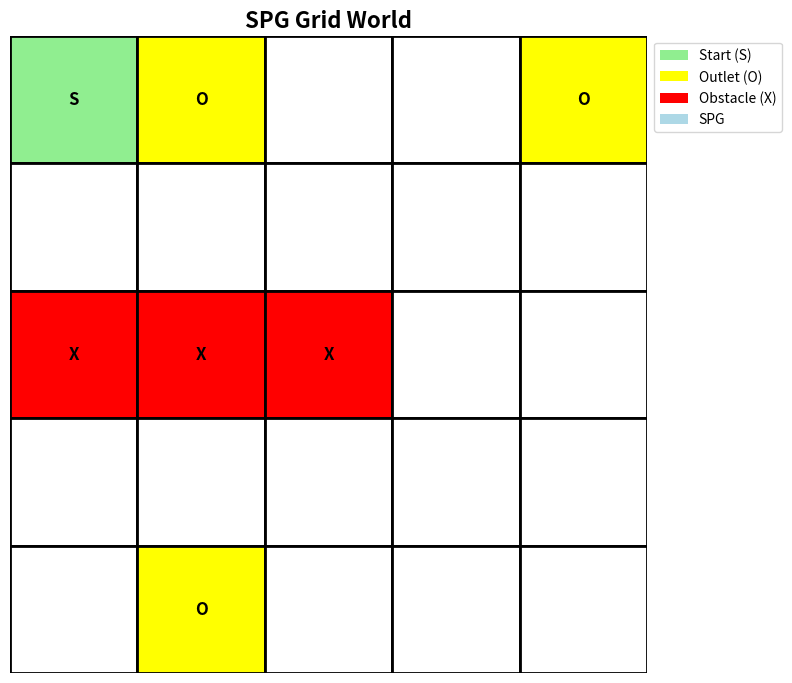
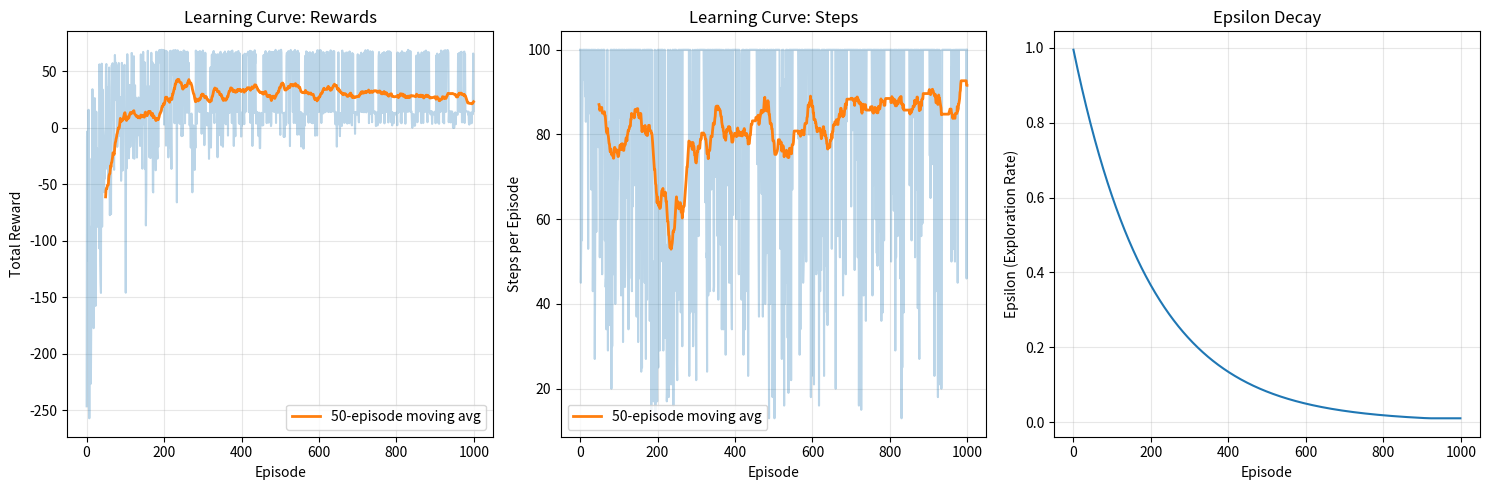
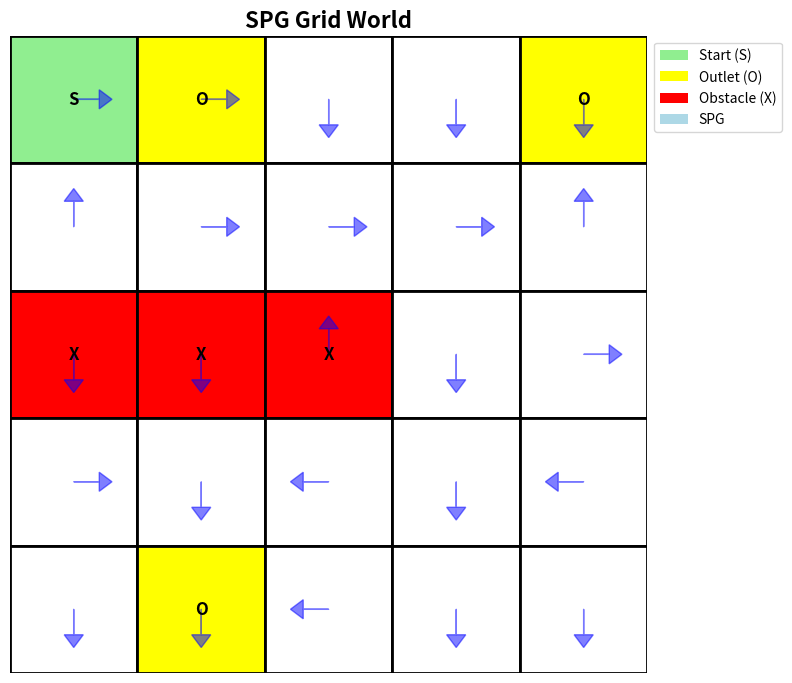

Reproduce these figures in Python, in order.
"""
Q-Learning Implementation from Scratch
Grid-world environment themed as SPG (Sales Promoter Girl) visiting outlets
"""

import numpy as np
import matplotlib.pyplot as plt
from typing import Tuple, List, Dict, Optional
import random


class GridWorldSPG:
    """
    Grid-world environment where an SPG agent learns to visit outlets efficiently.
    
    Grid layout:
    - S: Start position (SPG home base)
    - O: Outlet (reward)
    - X: Obstacle (penalty)
    - Empty: Regular path (small step penalty)
    """
    
    def __init__(self, grid_size: int = 5, n_outlets: int = 3, n_obstacles: int = 3, seed: Optional[int] = None):
        """
        Initialize the grid-world environment.
        
        Args:
            grid_size: Size of the square grid
            n_outlets: Number of outlets to place
            n_obstacles: Number of obstacles to place
            seed: Random seed for reproducibility
        """
        if seed is not None:
            np.random.seed(seed)
            random.seed(seed)
        
        self.grid_size = grid_size
        self.n_outlets = n_outlets
        self.n_obstacles = n_obstacles
        self.seed = seed
        
        # Actions: 0=up, 1=right, 2=down, 3=left
        self.actions = [0, 1, 2, 3]
        self.action_names = ['↑', '→', '↓', '←']
        
        # Initialize grid
        self._initialize_grid()
        
    def _initialize_grid(self):
        """Initialize grid with start, outlets, and obstacles."""
        self.grid = np.zeros((self.grid_size, self.grid_size), dtype=int)
        
        # Place start position at top-left
        self.start_pos = (0, 0)
        self.grid[self.start_pos] = 1  # 1 = start
        
        # Get available positions (excluding start)
        available_positions = [(i, j) for i in range(self.grid_size) 
                              for j in range(self.grid_size) if (i, j) != self.start_pos]
        
        # Place outlets (2 = outlet)
        self.outlet_positions = []
        for _ in range(self.n_outlets):
            if available_positions:
                pos = random.choice(available_positions)
                available_positions.remove(pos)
                self.outlet_positions.append(pos)
                self.grid[pos] = 2
        
        # Place obstacles (3 = obstacle)
        self.obstacle_positions = []
        for _ in range(self.n_obstacles):
            if available_positions:
                pos = random.choice(available_positions)
                available_positions.remove(pos)
                self.obstacle_positions.append(pos)
                self.grid[pos] = 3
        
        # Track visited outlets
        self.visited_outlets = set()
        
    def reset(self) -> Tuple[int, int]:
        """Reset environment to start position."""
        self.current_pos = self.start_pos
        self.visited_outlets = set()
        return self.current_pos
    
    def step(self, action: int) -> Tuple[Tuple[int, int], float, bool, Dict]:
        """
        Take a step in the environment.
        
        Args:
            action: Action to take (0=up, 1=right, 2=down, 3=left)
            
        Returns:
            next_state: Next position
            reward: Reward received
            done: Whether episode is finished
            info: Additional information
        """
        # Calculate next position
        row, col = self.current_pos
        
        if action == 0:  # up
            next_row, next_col = max(0, row - 1), col
        elif action == 1:  # right
            next_row, next_col = row, min(self.grid_size - 1, col + 1)
        elif action == 2:  # down
            next_row, next_col = min(self.grid_size - 1, row + 1), col
        elif action == 3:  # left
            next_row, next_col = row, max(0, col - 1)
        else:
            raise ValueError(f"Invalid action: {action}")
        
        next_pos = (next_row, next_col)
        
        # Calculate reward
        reward = -0.1  # Small penalty for each step
        done = False
        info = {}
        
        # Check if hit obstacle
        if next_pos in self.obstacle_positions:
            reward = -10.0  # Large penalty for hitting obstacle
            info['hit_obstacle'] = True
        # Check if reached outlet
        elif next_pos in self.outlet_positions:
            if next_pos not in self.visited_outlets:
                reward = 10.0  # Reward for visiting new outlet
                self.visited_outlets.add(next_pos)
                info['visited_outlet'] = True
                
                # Episode ends when all outlets visited
                if len(self.visited_outlets) == len(self.outlet_positions):
                    done = True
                    reward = 50.0  # Bonus for visiting all outlets
                    info['all_outlets_visited'] = True
            else:
                reward = 0.0  # No reward for revisiting outlet
        
        self.current_pos = next_pos
        
        return next_pos, reward, done, info
    
    def get_state_index(self, pos: Tuple[int, int]) -> int:
        """Convert (row, col) position to state index."""
        row, col = pos
        return row * self.grid_size + col
    
    def get_pos_from_state(self, state_index: int) -> Tuple[int, int]:
        """Convert state index to (row, col) position."""
        row = state_index // self.grid_size
        col = state_index % self.grid_size
        return (row, col)
    
    def render(self, q_table: Optional[np.ndarray] = None):
        """Visualize the grid world."""
        fig, ax = plt.subplots(figsize=(8, 8))
        
        # Draw grid
        for i in range(self.grid_size):
            for j in range(self.grid_size):
                # Color cells
                if (i, j) == self.start_pos:
                    color = 'lightgreen'
                    text = 'S'
                elif (i, j) in self.outlet_positions:
                    if (i, j) in self.visited_outlets:
                        color = 'gold'
                        text = 'O✓'
                    else:
                        color = 'yellow'
                        text = 'O'
                elif (i, j) in self.obstacle_positions:
                    color = 'red'
                    text = 'X'
                elif (i, j) == self.current_pos:
                    color = 'lightblue'
                    text = 'SPG'
                else:
                    color = 'white'
                    text = ''
                
                # Draw cell
                rect = plt.Rectangle((j, self.grid_size - 1 - i), 1, 1, 
                                    facecolor=color, edgecolor='black', linewidth=2)
                ax.add_patch(rect)
                
                # Add text
                if text:
                    ax.text(j + 0.5, self.grid_size - 1 - i + 0.5, text,
                           ha='center', va='center', fontsize=12, fontweight='bold')
                
                # Add Q-values arrows if Q-table provided
                if q_table is not None:
                    state_idx = self.get_state_index((i, j))
                    best_action = np.argmax(q_table[state_idx])
                    
                    # Draw small arrow for best action
                    arrow_size = 0.2
                    dx, dy = 0, 0
                    if best_action == 0:  # up
                        dy = arrow_size
                    elif best_action == 1:  # right
                        dx = arrow_size
                    elif best_action == 2:  # down
                        dy = -arrow_size
                    elif best_action == 3:  # left
                        dx = -arrow_size
                    
                    if dx != 0 or dy != 0:
                        ax.arrow(j + 0.5, self.grid_size - 1 - i + 0.5, 
                                dx, dy, head_width=0.15, head_length=0.1,
                                fc='blue', ec='blue', alpha=0.5)
        
        ax.set_xlim(0, self.grid_size)
        ax.set_ylim(0, self.grid_size)
        ax.set_aspect('equal')
        ax.axis('off')
        
        # Add legend
        legend_elements = [
            plt.Rectangle((0, 0), 1, 1, fc='lightgreen', label='Start (S)'),
            plt.Rectangle((0, 0), 1, 1, fc='yellow', label='Outlet (O)'),
            plt.Rectangle((0, 0), 1, 1, fc='red', label='Obstacle (X)'),
            plt.Rectangle((0, 0), 1, 1, fc='lightblue', label='SPG'),
        ]
        ax.legend(handles=legend_elements, loc='upper left', bbox_to_anchor=(1, 1))
        
        plt.title('SPG Grid World', fontsize=16, fontweight='bold')
        plt.tight_layout()
        
        return fig, ax


class QLearningAgent:
    """
    Q-Learning agent that learns optimal policy through interaction.
    """
    
    def __init__(self, n_states: int, n_actions: int, 
                 learning_rate: float = 0.1, 
                 discount_factor: float = 0.95,
                 epsilon: float = 1.0,
                 epsilon_decay: float = 0.995,
                 epsilon_min: float = 0.01,
                 seed: Optional[int] = None):
        """
        Initialize Q-Learning agent.
        
        Args:
            n_states: Number of possible states
            n_actions: Number of possible actions
            learning_rate: Learning rate (alpha)
            discount_factor: Discount factor (gamma)
            epsilon: Initial exploration rate
            epsilon_decay: Epsilon decay rate per episode
            epsilon_min: Minimum epsilon value
            seed: Random seed for reproducibility
        """
        if seed is not None:
            np.random.seed(seed)
            random.seed(seed)
        
        self.n_states = n_states
        self.n_actions = n_actions
        self.learning_rate = learning_rate
        self.discount_factor = discount_factor
        self.epsilon = epsilon
        self.epsilon_decay = epsilon_decay
        self.epsilon_min = epsilon_min
        self.seed = seed
        
        # Initialize Q-table with zeros
        self.q_table = np.zeros((n_states, n_actions))
        
        # Tracking
        self.training_history = {
            'episodes': [],
            'rewards': [],
            'steps': [],
            'epsilons': []
        }
    
    def choose_action(self, state_index: int, training: bool = True) -> int:
        """
        Choose action using epsilon-greedy policy.
        
        Args:
            state_index: Current state index
            training: Whether in training mode (use epsilon-greedy) or not
            
        Returns:
            action: Selected action
        """
        if training and random.random() < self.epsilon:
            # Exploration: random action
            return random.choice(range(self.n_actions))
        else:
            # Exploitation: best known action
            return np.argmax(self.q_table[state_index])
    
    def update(self, state_index: int, action: int, reward: float, 
               next_state_index: int, done: bool):
        """
        Update Q-value using Q-learning update rule.
        
        Q(s,a) ← Q(s,a) + α[r + γ·max(Q(s',a')) - Q(s,a)]
        
        Args:
            state_index: Current state index
            action: Action taken
            reward: Reward received
            next_state_index: Next state index
            done: Whether episode is finished
        """
        # Current Q-value
        current_q = self.q_table[state_index, action]
        
        # Maximum Q-value for next state
        if done:
            max_next_q = 0
        else:
            max_next_q = np.max(self.q_table[next_state_index])
        
        # Q-learning update
        new_q = current_q + self.learning_rate * (
            reward + self.discount_factor * max_next_q - current_q
        )
        
        self.q_table[state_index, action] = new_q
    
    def decay_epsilon(self):
        """Decay epsilon after each episode."""
        self.epsilon = max(self.epsilon_min, self.epsilon * self.epsilon_decay)
    
    def train(self, env: GridWorldSPG, n_episodes: int = 1000, 
              max_steps_per_episode: int = 100) -> Dict:
        """
        Train the agent using Q-learning.
        
        Args:
            env: Environment to train on
            n_episodes: Number of episodes to train
            max_steps_per_episode: Maximum steps per episode
            
        Returns:
            training_history: Dictionary with training metrics
        """
        for episode in range(n_episodes):
            state = env.reset()
            state_index = env.get_state_index(state)
            
            episode_reward = 0
            episode_steps = 0
            
            for step in range(max_steps_per_episode):
                # Choose action
                action = self.choose_action(state_index, training=True)
                
                # Take action
                next_state, reward, done, info = env.step(action)
                next_state_index = env.get_state_index(next_state)
                
                # Update Q-table
                self.update(state_index, action, reward, next_state_index, done)
                
                # Update state
                state_index = next_state_index
                episode_reward += reward
                episode_steps += 1
                
                if done:
                    break
            
            # Decay epsilon
            self.decay_epsilon()
            
            # Record history
            self.training_history['episodes'].append(episode)
            self.training_history['rewards'].append(episode_reward)
            self.training_history['steps'].append(episode_steps)
            self.training_history['epsilons'].append(self.epsilon)
        
        return self.training_history
    
    def evaluate(self, env: GridWorldSPG, n_episodes: int = 100,
                max_steps_per_episode: int = 100) -> Dict:
        """
        Evaluate the learned policy.
        
        Args:
            env: Environment to evaluate on
            n_episodes: Number of episodes to evaluate
            max_steps_per_episode: Maximum steps per episode
            
        Returns:
            results: Dictionary with evaluation metrics
        """
        total_rewards = []
        total_steps = []
        success_count = 0
        
        for _ in range(n_episodes):
            state = env.reset()
            state_index = env.get_state_index(state)
            
            episode_reward = 0
            episode_steps = 0
            
            for step in range(max_steps_per_episode):
                # Choose best action (no exploration)
                action = self.choose_action(state_index, training=False)
                
                # Take action
                next_state, reward, done, info = env.step(action)
                next_state_index = env.get_state_index(next_state)
                
                state_index = next_state_index
                episode_reward += reward
                episode_steps += 1
                
                if done:
                    if info.get('all_outlets_visited', False):
                        success_count += 1
                    break
            
            total_rewards.append(episode_reward)
            total_steps.append(episode_steps)
        
        return {
            'mean_reward': np.mean(total_rewards),
            'std_reward': np.std(total_rewards),
            'mean_steps': np.mean(total_steps),
            'std_steps': np.std(total_steps),
            'success_rate': success_count / n_episodes
        }


class RandomAgent:
    """Random agent for baseline comparison."""
    
    def __init__(self, n_actions: int, seed: Optional[int] = None):
        """Initialize random agent."""
        if seed is not None:
            np.random.seed(seed)
            random.seed(seed)
        
        self.n_actions = n_actions
    
    def choose_action(self, state_index: int = None) -> int:
        """Choose random action."""
        return random.choice(range(self.n_actions))
    
    def evaluate(self, env: GridWorldSPG, n_episodes: int = 100,
                max_steps_per_episode: int = 100) -> Dict:
        """Evaluate random policy."""
        total_rewards = []
        total_steps = []
        success_count = 0
        
        for _ in range(n_episodes):
            state = env.reset()
            
            episode_reward = 0
            episode_steps = 0
            
            for step in range(max_steps_per_episode):
                # Choose random action
                action = self.choose_action()
                
                # Take action
                next_state, reward, done, info = env.step(action)
                
                episode_reward += reward
                episode_steps += 1
                
                if done:
                    if info.get('all_outlets_visited', False):
                        success_count += 1
                    break
            
            total_rewards.append(episode_reward)
            total_steps.append(episode_steps)
        
        return {
            'mean_reward': np.mean(total_rewards),
            'std_reward': np.std(total_rewards),
            'mean_steps': np.mean(total_steps),
            'std_steps': np.std(total_steps),
            'success_rate': success_count / n_episodes
        }


def plot_learning_curve(history: Dict, figsize: Tuple[int, int] = (15, 5)):
    """Plot learning curves from training history."""
    fig, axes = plt.subplots(1, 3, figsize=figsize)
    
    # Plot rewards
    axes[0].plot(history['episodes'], history['rewards'], alpha=0.3)
    # Moving average
    window = 50
    if len(history['rewards']) >= window:
        moving_avg = np.convolve(history['rewards'], 
                                np.ones(window)/window, mode='valid')
        axes[0].plot(history['episodes'][window-1:], moving_avg, 
                    linewidth=2, label=f'{window}-episode moving avg')
        axes[0].legend()
    axes[0].set_xlabel('Episode')
    axes[0].set_ylabel('Total Reward')
    axes[0].set_title('Learning Curve: Rewards')
    axes[0].grid(True, alpha=0.3)
    
    # Plot steps
    axes[1].plot(history['episodes'], history['steps'], alpha=0.3)
    if len(history['steps']) >= window:
        moving_avg = np.convolve(history['steps'], 
                                np.ones(window)/window, mode='valid')
        axes[1].plot(history['episodes'][window-1:], moving_avg, 
                    linewidth=2, label=f'{window}-episode moving avg')
        axes[1].legend()
    axes[1].set_xlabel('Episode')
    axes[1].set_ylabel('Steps per Episode')
    axes[1].set_title('Learning Curve: Steps')
    axes[1].grid(True, alpha=0.3)
    
    # Plot epsilon
    axes[2].plot(history['episodes'], history['epsilons'])
    axes[2].set_xlabel('Episode')
    axes[2].set_ylabel('Epsilon (Exploration Rate)')
    axes[2].set_title('Epsilon Decay')
    axes[2].grid(True, alpha=0.3)
    
    plt.tight_layout()
    return fig


def compare_policies(q_agent_results: Dict, random_agent_results: Dict):
    """Compare Q-learning agent with random agent."""
    print("\n" + "="*60)
    print("POLICY COMPARISON")
    print("="*60)
    
    print("\nQ-Learning Agent:")
    print(f"  Mean Reward: {q_agent_results['mean_reward']:.2f} ± {q_agent_results['std_reward']:.2f}")
    print(f"  Mean Steps: {q_agent_results['mean_steps']:.2f} ± {q_agent_results['std_steps']:.2f}")
    print(f"  Success Rate: {q_agent_results['success_rate']*100:.1f}%")
    
    print("\nRandom Agent:")
    print(f"  Mean Reward: {random_agent_results['mean_reward']:.2f} ± {random_agent_results['std_reward']:.2f}")
    print(f"  Mean Steps: {random_agent_results['mean_steps']:.2f} ± {random_agent_results['std_steps']:.2f}")
    print(f"  Success Rate: {random_agent_results['success_rate']*100:.1f}%")
    
    print("\nImprovement:")
    reward_improvement = ((q_agent_results['mean_reward'] - random_agent_results['mean_reward']) 
                         / abs(random_agent_results['mean_reward']) * 100)
    print(f"  Reward: {reward_improvement:+.1f}%")
    
    if random_agent_results['mean_steps'] > 0:
        steps_improvement = ((random_agent_results['mean_steps'] - q_agent_results['mean_steps']) 
                           / random_agent_results['mean_steps'] * 100)
        print(f"  Steps (fewer is better): {steps_improvement:+.1f}%")
    
    success_improvement = (q_agent_results['success_rate'] - random_agent_results['success_rate']) * 100
    print(f"  Success Rate: {success_improvement:+.1f} percentage points")
    print("="*60 + "\n")


if __name__ == "__main__":
    # Set random seed for reproducibility
    SEED = 42
    
    # Create environment
    print("Creating SPG Grid World environment...")
    env = GridWorldSPG(grid_size=5, n_outlets=3, n_obstacles=3, seed=SEED)
    
    # Visualize initial environment
    print("\nInitial Grid World:")
    env.reset()
    fig, _ = env.render()
    plt.savefig('gridworld_initial.png', dpi=150, bbox_inches='tight')
    print("Saved: gridworld_initial.png")
    plt.close()
    
    # Create Q-learning agent
    print("\nInitializing Q-Learning agent...")
    n_states = env.grid_size ** 2
    n_actions = len(env.actions)
    
    q_agent = QLearningAgent(
        n_states=n_states,
        n_actions=n_actions,
        learning_rate=0.1,
        discount_factor=0.95,
        epsilon=1.0,
        epsilon_decay=0.995,
        epsilon_min=0.01,
        seed=SEED
    )
    
    # Train agent
    print("\nTraining Q-Learning agent...")
    print("Episodes: 1000")
    history = q_agent.train(env, n_episodes=1000, max_steps_per_episode=100)
    print("Training completed!")
    
    # Plot learning curve
    print("\nPlotting learning curves...")
    fig = plot_learning_curve(history)
    plt.savefig('learning_curve.png', dpi=150, bbox_inches='tight')
    print("Saved: learning_curve.png")
    plt.close()
    
    # Visualize learned policy
    print("\nVisualizing learned policy...")
    env.reset()
    fig, _ = env.render(q_table=q_agent.q_table)
    plt.savefig('learned_policy.png', dpi=150, bbox_inches='tight')
    print("Saved: learned_policy.png")
    plt.close()
    
    # Evaluate Q-learning agent
    print("\nEvaluating Q-Learning agent...")
    q_results = q_agent.evaluate(env, n_episodes=100, max_steps_per_episode=100)
    
    # Create and evaluate random agent
    print("\nEvaluating Random agent (baseline)...")
    random_agent = RandomAgent(n_actions=n_actions, seed=SEED)
    random_results = random_agent.evaluate(env, n_episodes=100, max_steps_per_episode=100)
    
    # Compare policies
    compare_policies(q_results, random_results)
    
    print("\n✓ Q-Learning demonstration completed!")
    print("Check the output images for visualizations.")
